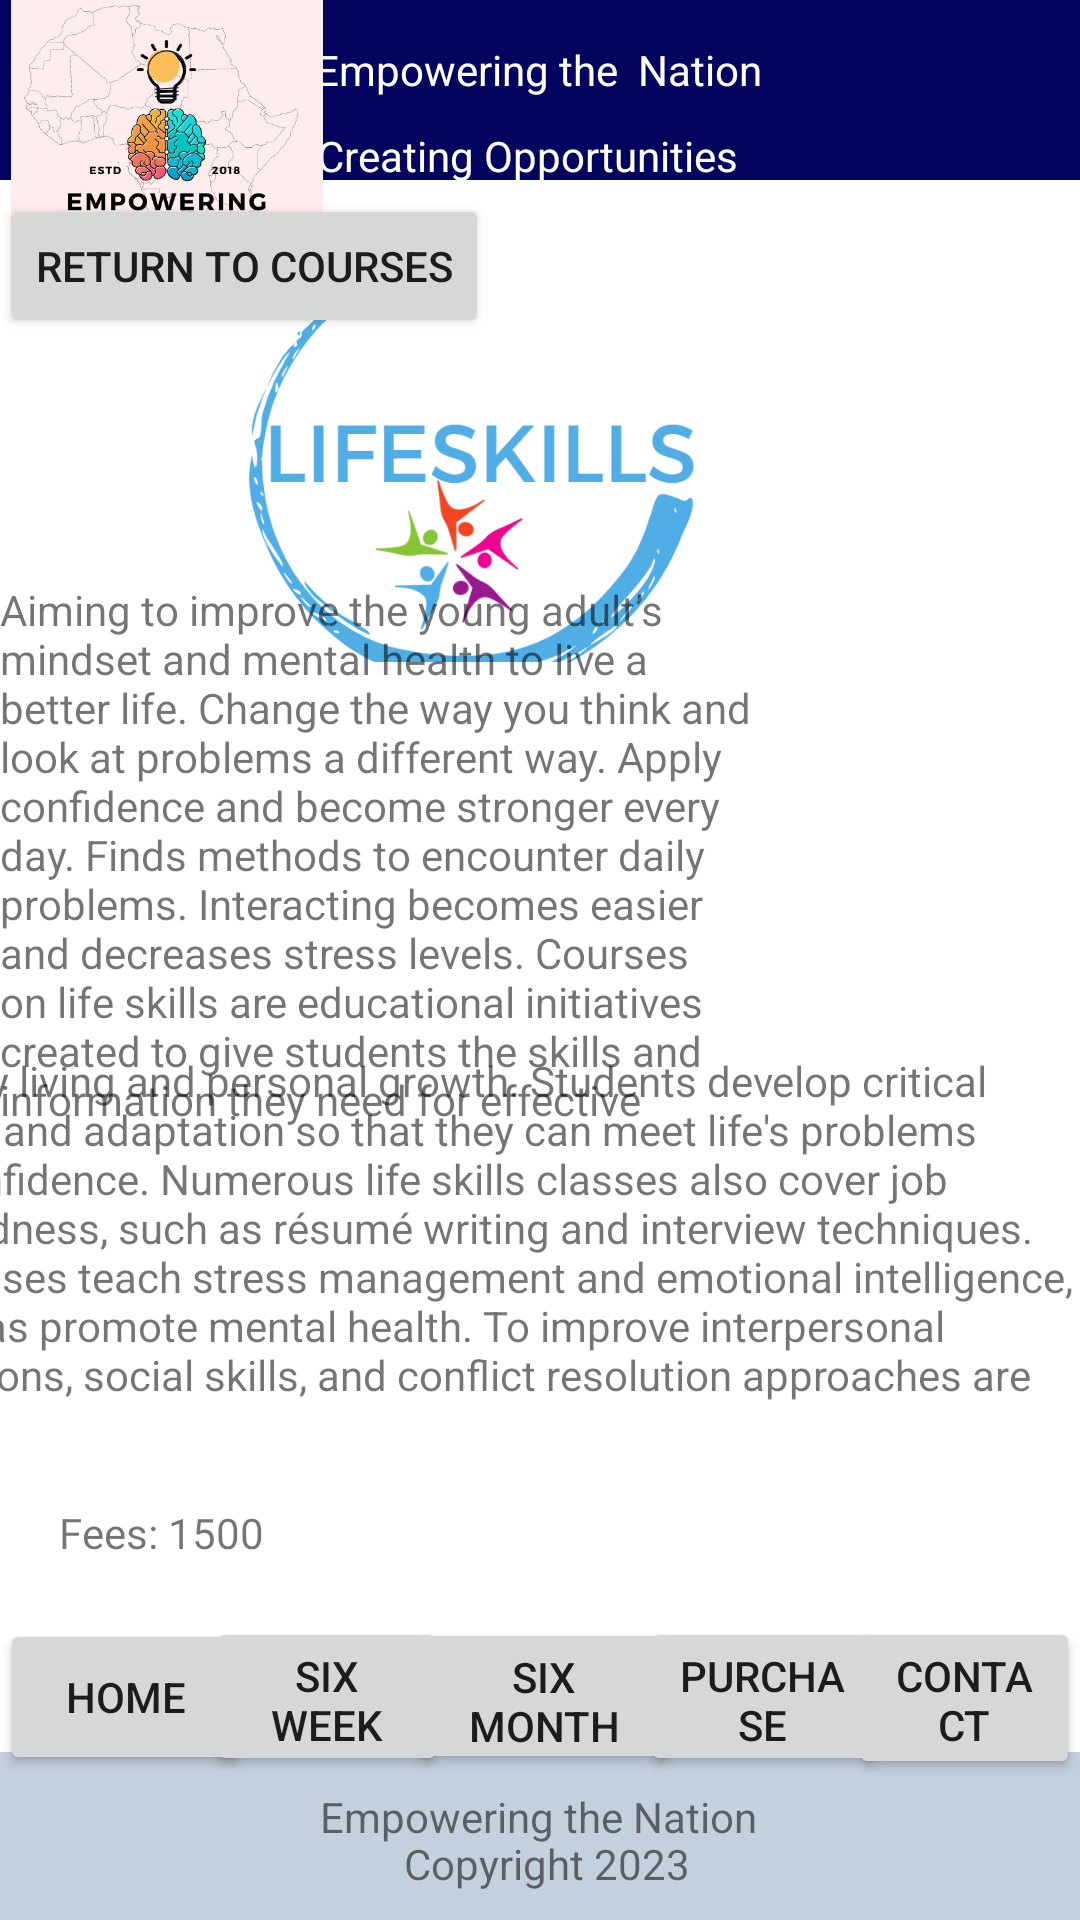

Here is an Android app screen rendered from its layout file. Give the layout XML and the strings, colors and styles it references.
<!-- AndroidManifest.xml: application theme Theme.EmpoweringTheNation -->
<!-- res/layout/activity_lifeskills.xml -->
<?xml version="1.0" encoding="utf-8"?>
<androidx.constraintlayout.widget.ConstraintLayout xmlns:android="http://schemas.android.com/apk/res/android"
    xmlns:app="http://schemas.android.com/apk/res-auto"
    xmlns:tools="http://schemas.android.com/tools"
    android:layout_width="match_parent"
    android:layout_height="match_parent"
    tools:context=".lifeskills">
    <Button
        android:id="@+id/btnHome"
        android:layout_width="84dp"
        android:layout_height="52dp"
        android:text="HOME"
        app:layout_constraintBottom_toBottomOf="parent"
        app:layout_constraintEnd_toEndOf="parent"
        app:layout_constraintHorizontal_bias="0.0"
        app:layout_constraintStart_toStartOf="parent"
        app:layout_constraintTop_toTopOf="parent"
        app:layout_constraintVertical_bias="0.918" />
    <Button
        android:id="@+id/btnSixWeek"
        android:layout_width="80dp"
        android:layout_height="53dp"
        android:text="Six week"
        app:layout_constraintBottom_toBottomOf="parent"
        app:layout_constraintEnd_toEndOf="parent"
        app:layout_constraintHorizontal_bias="0.247"
        app:layout_constraintStart_toStartOf="parent"
        app:layout_constraintTop_toTopOf="parent"
        app:layout_constraintVertical_bias="0.918" />

    <Button
        android:id="@+id/btnSixMonth"
        android:layout_width="91dp"
        android:layout_height="52dp"
        android:text="Six month"
        app:layout_constraintBottom_toBottomOf="parent"
        app:layout_constraintEnd_toEndOf="parent"
        app:layout_constraintHorizontal_bias="0.506"
        app:layout_constraintStart_toStartOf="parent"
        app:layout_constraintTop_toTopOf="parent"
        app:layout_constraintVertical_bias="0.917" />


    <Button
        android:id="@+id/btnPurchase"
        android:layout_width="81dp"
        android:layout_height="53dp"
        android:text="Purchase"
        app:layout_constraintBottom_toBottomOf="parent"
        app:layout_constraintEnd_toEndOf="parent"
        app:layout_constraintHorizontal_bias="0.766"
        app:layout_constraintStart_toStartOf="parent"
        app:layout_constraintTop_toTopOf="parent"
        app:layout_constraintVertical_bias="0.918" />

    <Button
        android:id="@+id/bthContact"
        android:layout_width="77dp"
        android:layout_height="54dp"
        android:text="Contact"
        app:layout_constraintBottom_toBottomOf="parent"
        app:layout_constraintEnd_toEndOf="parent"
        app:layout_constraintHorizontal_bias="1.0"
        app:layout_constraintStart_toStartOf="parent"
        app:layout_constraintTop_toTopOf="parent"
        app:layout_constraintVertical_bias="0.92" />

    <androidx.appcompat.widget.Toolbar
        android:id="@+id/toolbar"
        android:layout_width="409dp"
        android:layout_height="wrap_content"
        android:background="?attr/colorPrimary"
        android:minHeight="?attr/actionBarSize"
        android:theme="?attr/actionBarTheme"
        app:layout_constraintBottom_toBottomOf="parent"
        app:layout_constraintEnd_toEndOf="parent"
        app:layout_constraintStart_toStartOf="parent"
        app:layout_constraintTop_toTopOf="parent"
        app:layout_constraintVertical_bias="1.0"
        android:backgroundTint="@color/grey"/>

    <androidx.appcompat.widget.Toolbar
        android:id="@+id/toolbarHome"
        android:layout_width="1080px"
        android:layout_height="180px"
        android:background="?attr/colorPrimary"
        android:backgroundTint="@color/blue"
        android:minHeight="?attr/actionBarSize"
        android:theme="?attr/actionBarTheme"
        app:layout_constraintBottom_toBottomOf="parent"
        app:layout_constraintEnd_toEndOf="parent"
        app:layout_constraintHorizontal_bias="1.0"
        app:layout_constraintStart_toStartOf="parent"
        app:layout_constraintTop_toTopOf="parent"
        app:layout_constraintVertical_bias="0.0" />

    <TextView
        android:id="@+id/textView9"
        android:layout_width="wrap_content"
        android:layout_height="wrap_content"
        android:text="Empowering the Nation"
        app:layout_constraintBottom_toBottomOf="@+id/toolbar"
        app:layout_constraintEnd_toEndOf="@+id/toolbar"
        app:layout_constraintHorizontal_bias="0.498"
        app:layout_constraintStart_toStartOf="@+id/toolbar"
        app:layout_constraintTop_toTopOf="parent"
        app:layout_constraintVertical_bias="0.96" />

    <TextView
        android:id="@+id/textView10"
        android:layout_width="wrap_content"
        android:layout_height="wrap_content"
        android:text="Copyright 2023"
        app:layout_constraintBottom_toBottomOf="@+id/toolbar"
        app:layout_constraintEnd_toEndOf="@+id/toolbar"
        app:layout_constraintHorizontal_bias="0.507"
        app:layout_constraintStart_toStartOf="@+id/toolbar"
        app:layout_constraintTop_toTopOf="parent"
        app:layout_constraintVertical_bias="0.985" />

    <TextView
        android:id="@+id/textView17"
        android:layout_width="wrap_content"
        android:layout_height="wrap_content"
        android:text="Empowering the  Nation"
        android:textColor="@color/white"
        app:layout_constraintBottom_toBottomOf="parent"
        app:layout_constraintEnd_toEndOf="parent"
        app:layout_constraintHorizontal_bias="0.498"
        app:layout_constraintStart_toStartOf="parent"
        app:layout_constraintTop_toTopOf="parent"
        app:layout_constraintVertical_bias="0.022" />

    <TextView
        android:id="@+id/textView18"
        android:layout_width="wrap_content"
        android:layout_height="wrap_content"
        android:text="Creating Opportunities"
        android:textColor="@color/white"
        app:layout_constraintBottom_toBottomOf="parent"
        app:layout_constraintEnd_toEndOf="parent"
        app:layout_constraintHorizontal_bias="0.481"
        app:layout_constraintStart_toStartOf="parent"
        app:layout_constraintTop_toTopOf="parent"
        app:layout_constraintVertical_bias="0.068" />

    <ImageView
        android:id="@+id/imageView24"
        android:layout_width="111dp"
        android:layout_height="104dp"
        app:layout_constraintBottom_toBottomOf="@+id/toolbar"
        app:layout_constraintEnd_toEndOf="parent"
        app:layout_constraintHorizontal_bias="0.0"
        app:layout_constraintStart_toStartOf="parent"
        app:layout_constraintTop_toTopOf="parent"
        app:layout_constraintVertical_bias="0.0"
        app:srcCompat="@drawable/logo" />
    <Button
        android:id="@+id/btnReturn"
        android:layout_width="wrap_content"
        android:layout_height="wrap_content"
        android:text="Return to courses"
        app:layout_constraintBottom_toBottomOf="parent"
        app:layout_constraintEnd_toEndOf="parent"
        app:layout_constraintHorizontal_bias="0.0"
        app:layout_constraintStart_toStartOf="parent"
        app:layout_constraintTop_toTopOf="parent"
        app:layout_constraintVertical_bias="0.109" />

    <ImageView
        android:id="@+id/imageView10"
        android:layout_width="414dp"
        android:layout_height="116dp"
        app:layout_constraintBottom_toBottomOf="parent"
        app:layout_constraintEnd_toEndOf="parent"
        app:layout_constraintHorizontal_bias="1.0"
        app:layout_constraintStart_toStartOf="parent"
        app:layout_constraintTop_toTopOf="parent"
        app:layout_constraintVertical_bias="0.2"
        app:srcCompat="@drawable/lifeskill" />

    <ImageView
        android:id="@+id/imageView11"
        android:layout_width="157dp"
        android:layout_height="153dp"
        app:layout_constraintBottom_toBottomOf="parent"
        app:layout_constraintEnd_toEndOf="parent"
        app:layout_constraintHorizontal_bias="0.996"
        app:layout_constraintStart_toStartOf="parent"
        app:layout_constraintTop_toTopOf="parent"
        app:layout_constraintVertical_bias="0.434"
        app:srcCompat="@drawable/lifeskills1" />

    <TextView
        android:id="@+id/textView37"
        android:layout_width="256dp"
        android:layout_height="183dp"
        android:text="Aiming to improve the young adult’s mindset and mental health to live a better life. Change the way you think and look at problems a different way. Apply confidence and become stronger every day. Finds methods to encounter daily problems. Interacting becomes easier and decreases stress levels. Courses on life skills are educational initiatives created to give students the skills and information they need for effective"
        app:layout_constraintBottom_toBottomOf="@+id/textView9"
        app:layout_constraintEnd_toEndOf="parent"
        app:layout_constraintHorizontal_bias="0.0"
        app:layout_constraintStart_toStartOf="parent"
        app:layout_constraintTop_toTopOf="parent"
        app:layout_constraintVertical_bias="0.448" />

    <TextView
        android:id="@+id/textView38"
        android:layout_width="412dp"
        android:layout_height="147dp"
        android:text="everyday living and personal growth. Students develop critical thinking and adaptation so that they can meet life's problems with confidence. Numerous life skills classes also cover job preparedness, such as résumé writing and interview techniques. The classes teach stress management and emotional intelligence, as well as promote mental health. To improve interpersonal interactions, social skills, and conflict resolution approaches are taught.
"
        app:layout_constraintBottom_toBottomOf="@+id/textView9"
        app:layout_constraintEnd_toEndOf="parent"
        app:layout_constraintHorizontal_bias="1.0"
        app:layout_constraintStart_toStartOf="parent"
        app:layout_constraintTop_toTopOf="parent"
        app:layout_constraintVertical_bias="0.749" />

    <TextView
        android:id="@+id/textView39"
        android:layout_width="wrap_content"
        android:layout_height="wrap_content"
        android:text="Fees: 1500"
        app:layout_constraintBottom_toBottomOf="@+id/textView9"
        app:layout_constraintEnd_toEndOf="parent"
        app:layout_constraintHorizontal_bias="0.067"
        app:layout_constraintStart_toStartOf="parent"
        app:layout_constraintTop_toTopOf="parent"
        app:layout_constraintVertical_bias="0.841" />


</androidx.constraintlayout.widget.ConstraintLayout>
<!-- resources referenced by this layout -->
<resources>
  <color name="blue">#03045e</color>
  <color name="grey">#C5D0DF</color>
  <color name="white">#FFFFFFFF</color>
  <!-- drawable lifeskill: png bitmap (drawable, 35994 bytes) -->
  <!-- drawable logo: jpeg bitmap (drawable-v24, 39164 bytes) -->
  <style name="Theme.EmpoweringTheNation" parent="Theme.MaterialComponents.DayNight.DarkActionBar">
          
          <item name="colorPrimary">@color/purple_500</item>
          <item name="colorPrimaryVariant">@color/purple_700</item>
          <item name="colorOnPrimary">@color/white</item>
          
          <item name="colorSecondary">@color/teal_200</item>
          <item name="colorSecondaryVariant">@color/teal_700</item>
          <item name="colorOnSecondary">@color/black</item>
          
          <item name="android:statusBarColor" tools:targetApi="l">?attr/colorPrimaryVariant</item>
          
      </style>
  <color name="purple_500">#FF6200EE</color>
  <color name="purple_700">#FF3700B3</color>
  <color name="teal_200">#FF03DAC5</color>
  <color name="teal_700">#FF018786</color>
  <color name="black">#FF000000</color>
</resources>
